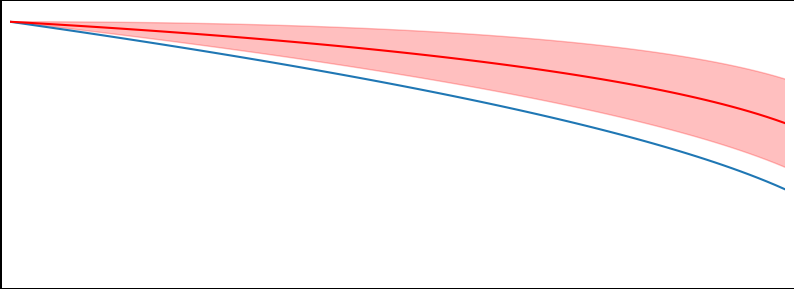
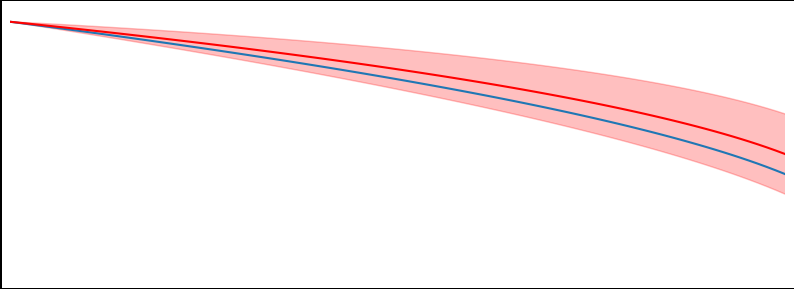

Source code (Python) for these figures, in order:
import numpy as np
import matplotlib.pyplot as plt

x = np.linspace(0, 1, 100)
controls = (1 - x)**(1/2)
leqembi_min =  controls + 0.1*x
leqembi =  controls + 0.3*x
leqembi_max =  controls + 0.5*x

fig, ax = plt.subplots(figsize=(10, 3.5))
plt.plot(x, controls)
plt.plot(x, leqembi, color='red')
plt.fill_between(x, leqembi_min, leqembi_max, color='red', alpha=0.25)
plt.xlim([0, 0.9])
plt.axis('off')
fig.patch.set_edgecolor("black")
fig.patch.set_linewidth(2)
plt.savefig('leqembi.png', bbox_inches="tight", pad_inches=0)

leqembi_min =  controls - 0.1*x
leqembi =  controls + 0.1*x
leqembi_max =  controls + 0.3*x

fig, ax = plt.subplots(figsize=(10, 3.5))
plt.plot(x, controls)
plt.plot(x, leqembi, color='red')
plt.fill_between(x, leqembi_min, leqembi_max, color='red', alpha=0.25)
plt.xlim([0, 0.9])
plt.axis('off')
fig.patch.set_edgecolor("black")
fig.patch.set_linewidth(2)
plt.savefig('kisunla.png', bbox_inches="tight", pad_inches=0)